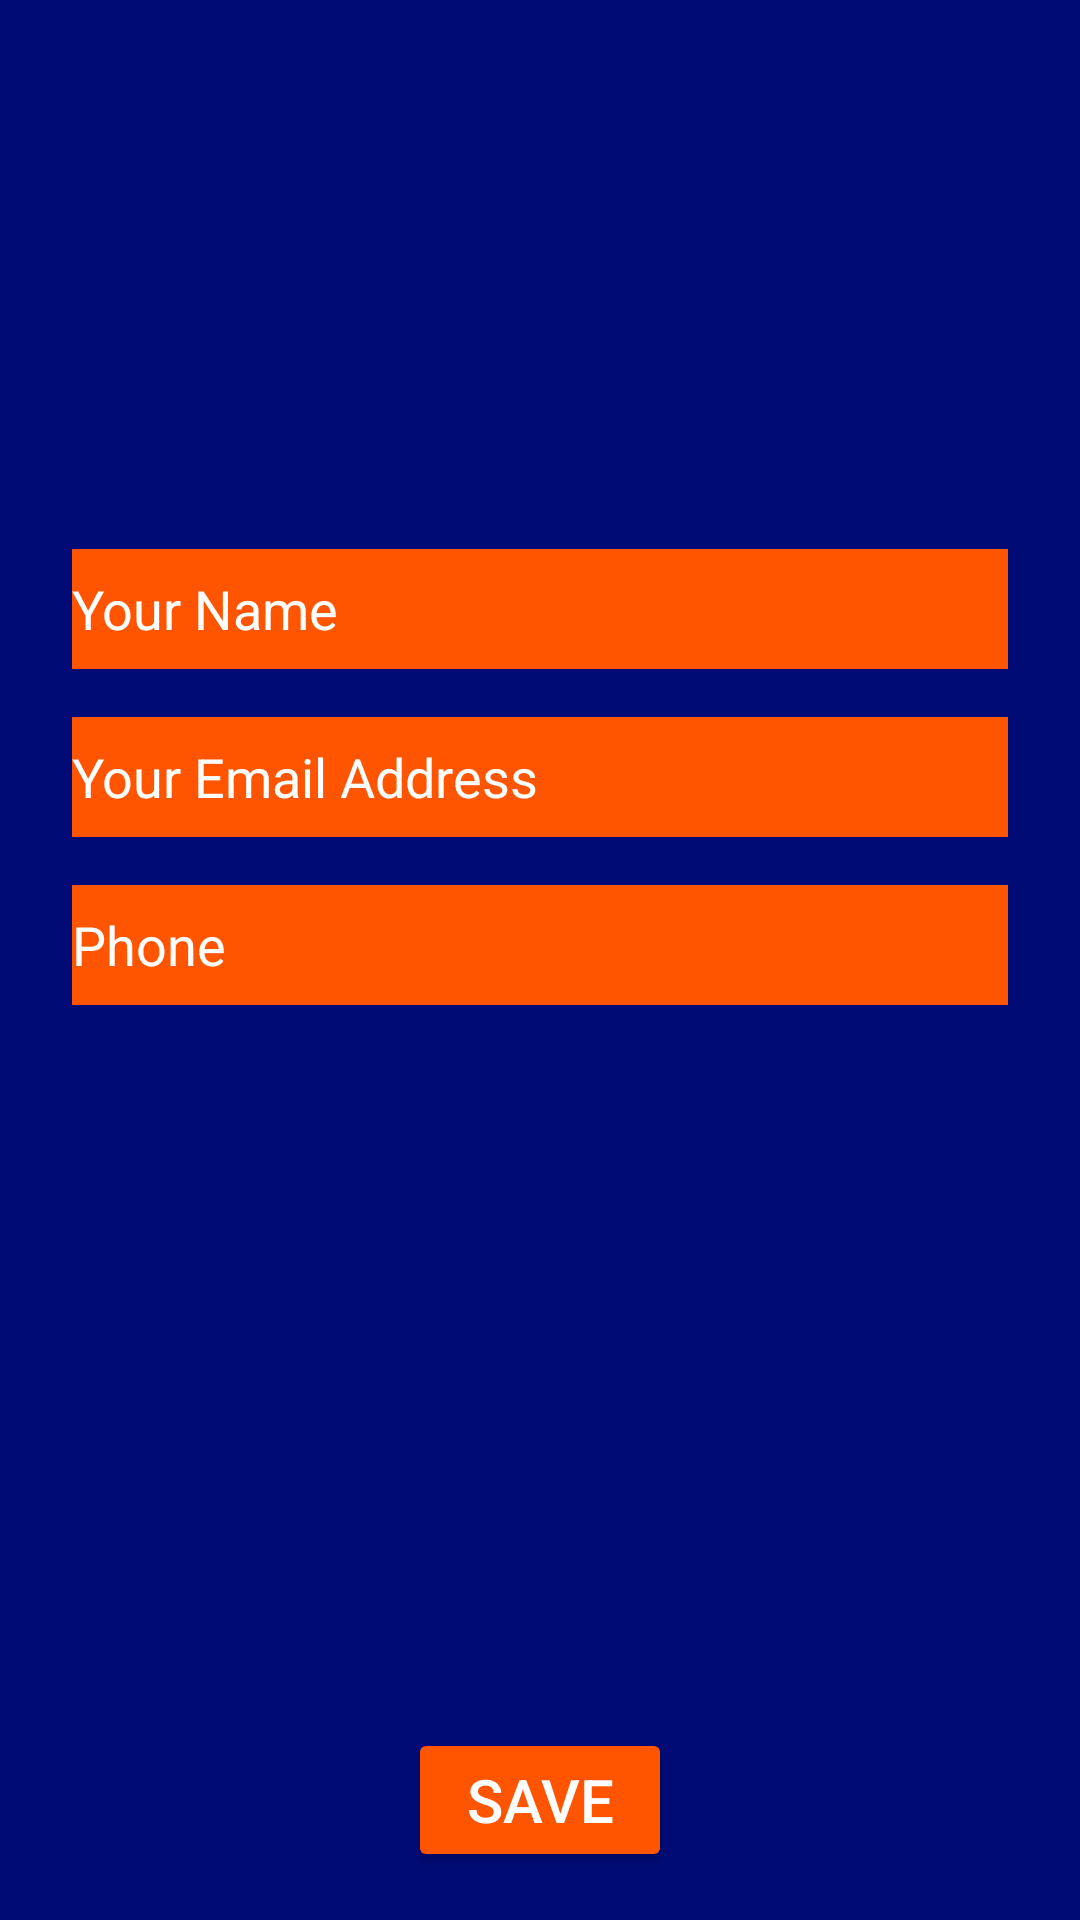

Layout XML and referenced resources for this Android screen:
<!-- AndroidManifest.xml: application theme AppTheme -->
<!-- res/layout/activity_edit_profile.xml -->
<?xml version="1.0" encoding="utf-8"?>
<androidx.constraintlayout.widget.ConstraintLayout xmlns:android="http://schemas.android.com/apk/res/android"
    xmlns:app="http://schemas.android.com/apk/res-auto"
    xmlns:tools="http://schemas.android.com/tools"
    android:layout_width="match_parent"
    android:layout_height="match_parent"
    android:background="#000b76"
    tools:context=".EditProfile">

    <EditText
        android:id="@+id/profileFullName"
        android:layout_width="0dp"
        android:layout_height="40dp"
        android:layout_marginStart="24dp"
        android:layout_marginTop="16dp"
        android:layout_marginEnd="24dp"
        android:ems="10"
        android:hint="Your Name"
        android:textColorHint="#ffffff"
        android:background="#ff5500"
        android:inputType="textPersonName"
        app:layout_constraintEnd_toEndOf="parent"
        app:layout_constraintStart_toStartOf="parent"
        app:layout_constraintTop_toBottomOf="@+id/profileImageView" />

    <ImageView
        android:id="@+id/profileImageView"
        android:layout_width="131dp"
        android:layout_height="143dp"
        android:layout_marginTop="24dp"
        app:layout_constraintEnd_toEndOf="parent"
        app:layout_constraintStart_toStartOf="parent"
        app:layout_constraintTop_toTopOf="parent"
        app:srcCompat="@drawable/ic_person_black_24dp" />

    <EditText
        android:id="@+id/profileEmailAddress"
        android:layout_width="0dp"
        android:layout_height="40dp"
        android:layout_marginStart="24dp"
        android:layout_marginTop="16dp"
        android:layout_marginEnd="24dp"
        android:ems="10"
        android:textColorHint="#ffffff"
        android:background="#ff5500"
        android:hint="Your Email Address"
        android:inputType="textEmailAddress"
        app:layout_constraintEnd_toEndOf="parent"
        app:layout_constraintStart_toStartOf="parent"
        app:layout_constraintTop_toBottomOf="@+id/profileFullName" />

    <EditText
        android:id="@+id/profilePhoneNo"
        android:layout_width="0dp"
        android:layout_height="40dp"
        android:layout_marginStart="24dp"
        android:layout_marginTop="16dp"
        android:layout_marginEnd="24dp"
        android:ems="10"
        android:textColorHint="#ffffff"
        android:background="#ff5500"
        android:inputType="phone"
        android:hint="Phone"
        app:layout_constraintEnd_toEndOf="parent"
        app:layout_constraintStart_toStartOf="parent"
        app:layout_constraintTop_toBottomOf="@+id/profileEmailAddress" />

    <Button
        android:id="@+id/saveProfileInfo"
        android:layout_width="wrap_content"
        android:layout_height="wrap_content"
        android:layout_marginBottom="16dp"
        android:text="Save"
        app:backgroundTint="#ff5500"
        android:textColor="#ffffff"
        android:textSize="20dp"
        app:layout_constraintBottom_toBottomOf="parent"
        app:layout_constraintEnd_toEndOf="parent"
        app:layout_constraintStart_toStartOf="parent" />

</androidx.constraintlayout.widget.ConstraintLayout>
<!-- resources referenced by this layout -->
<resources>
  <style name="AppTheme" parent="Theme.AppCompat.Light.NoActionBar">
          
          <item name="colorPrimary">@color/colorPrimary</item>
          <item name="colorPrimaryDark">@color/colorPrimaryDark</item>
          <item name="colorAccent">@color/colorAccent</item>
      </style>
  <!-- not gathered from this repository: default colours our renderer supplied (Android Studio template values) -->
  <color name="colorPrimary">#FF6200EE</color>
  <color name="colorPrimaryDark">#FF3700B3</color>
  <color name="colorAccent">#FF03DAC5</color>
</resources>
